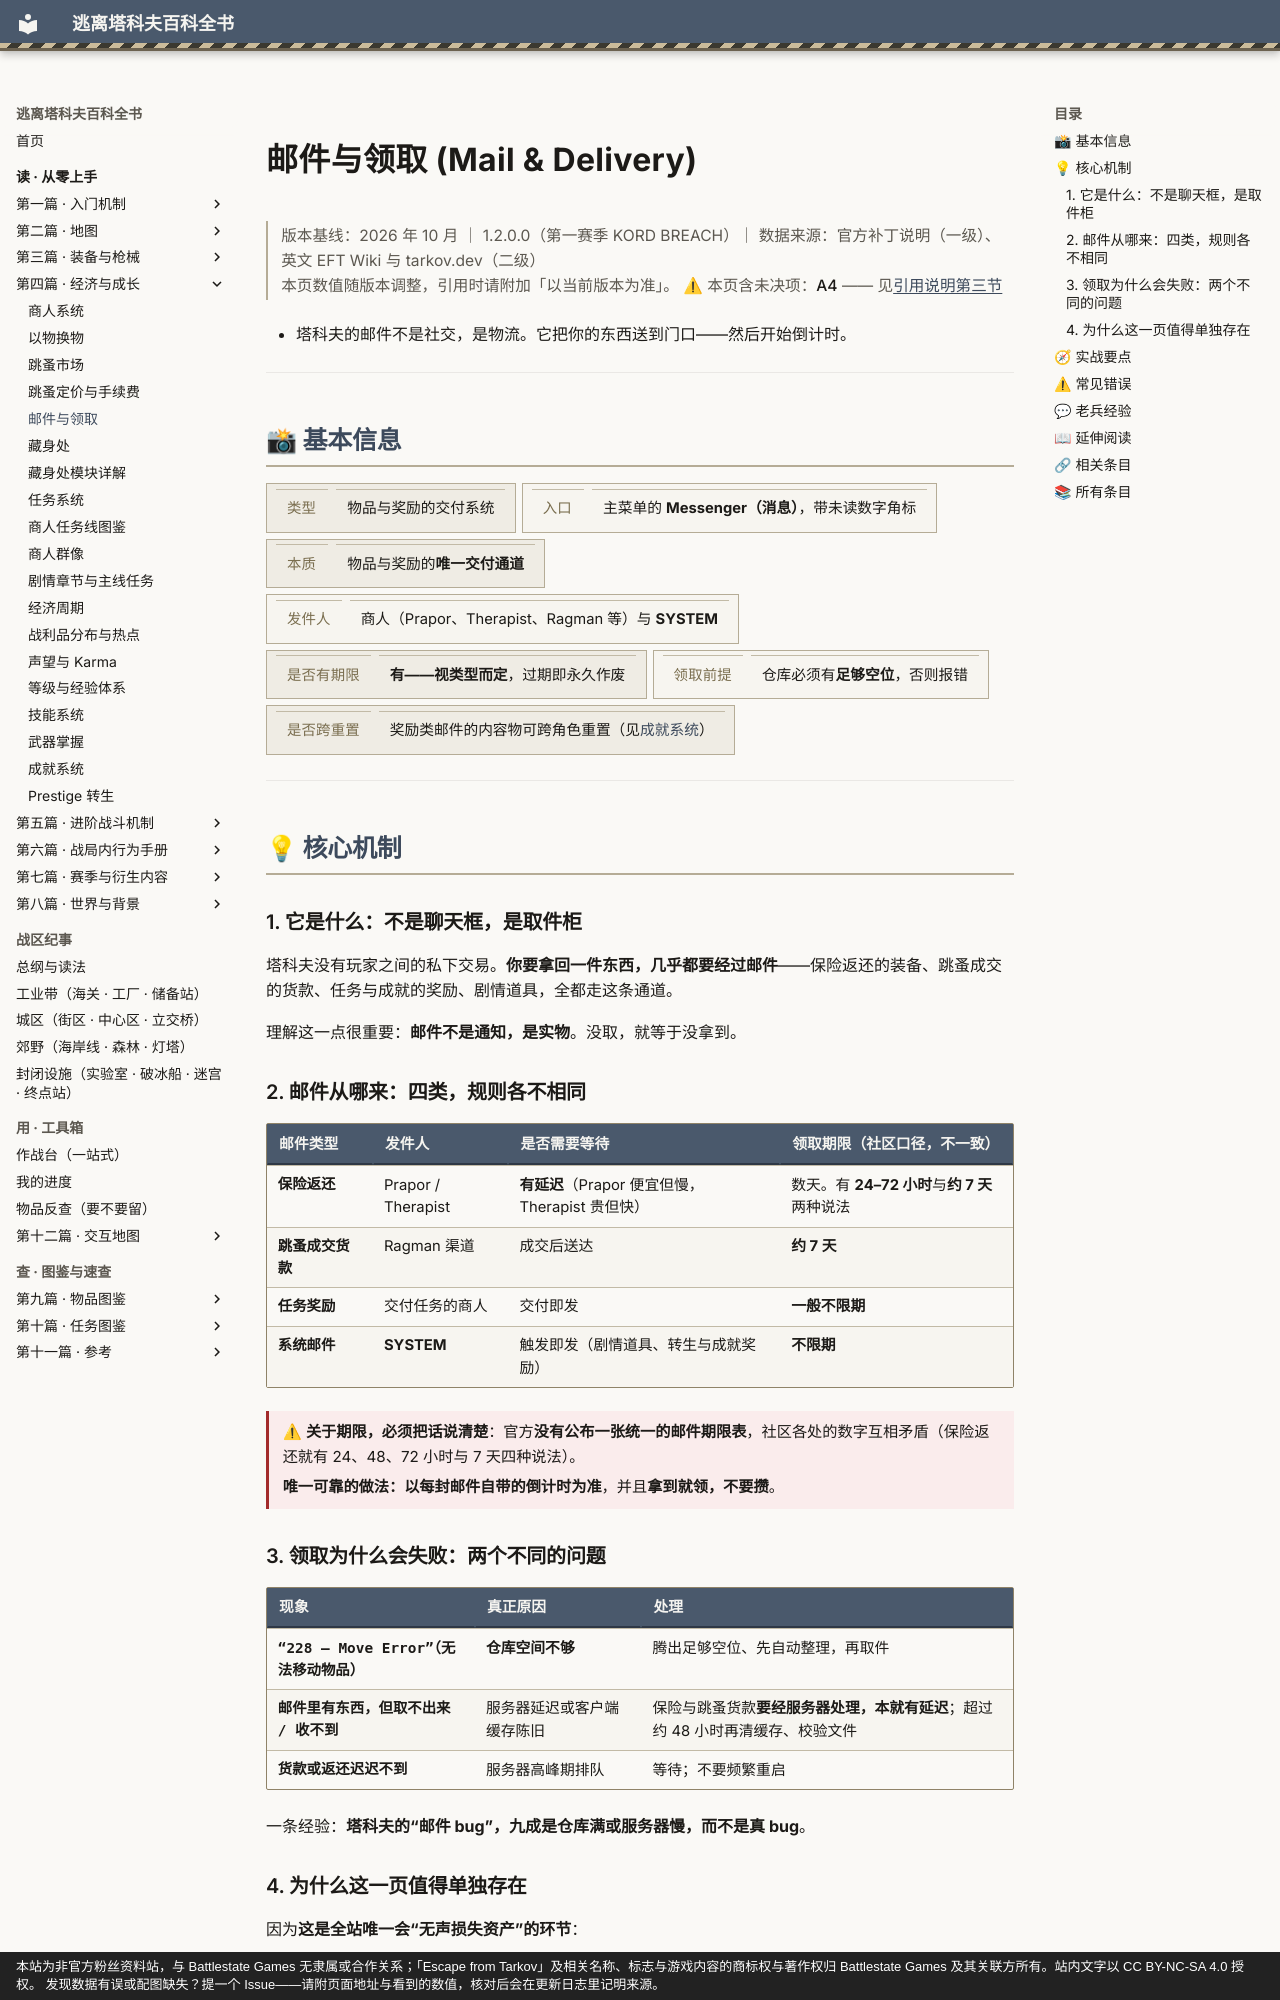

repository: GTX950L/tarkov-encyclopedia · page: entries/mail/index.html · generator: mkdocs · copyright: 本站为非官方粉丝资料站，与 Battlestate Games 无隶属或合作关系；「Escape from Tarkov」及相关名称、标志与游戏内容的商标权与著作权归 Battlestate Games 及其关联方所有。站内文字以 CC BY-NC-SA 4.0 授权。 发现数据有误或配图缺失？提一个 Issue——请附页面地址与看到的数值，核对后会在更新日志里记明来源。

---
description: "邮件与领取：塔科夫没有玩家之间的私下交易。你要拿回一件东西，几乎都要经过邮件——保险返还的装备、跳蚤成交的货款、任务与成就的奖励、剧…"  # 自动生成
tags:
  - 经济
  - 机制
  - 入门
---
# 邮件与领取 (Mail & Delivery)

<div class="tk-ver" data-search-exclude markdown>

> 版本基线：2026 年 10 月 ｜ 1.2.0.0（第一赛季 KORD BREACH）｜ 数据来源：官方补丁说明（一级）、英文 EFT Wiki 与 tarkov.dev（二级）  
> 本页数值随版本调整，引用时请附加「以当前版本为准」。
> ⚠ 本页含未决项：**A4** —— 见[引用说明第三节](../docs/citation.md)

</div>

<a id="top"></a>

- 塔科夫的邮件不是社交，是物流。它把你的东西送到门口——然后开始倒计时。

---

## 📸 基本信息

<div class="tk-kv-wrap" markdown>

| 项目 | 信息 |
|------|------|
| **类型** | 物品与奖励的交付系统 |
| **入口** | 主菜单的 **Messenger（消息）**，带未读数字角标 |
| **本质** | 物品与奖励的**唯一交付通道** |
| **发件人** | 商人（Prapor、Therapist、Ragman 等）与 **SYSTEM** |
| **是否有期限** | **有——视类型而定**，过期即永久作废 |
| **领取前提** | 仓库必须有**足够空位**，否则报错 |
| **是否跨重置** | 奖励类邮件的内容物可跨角色重置（见[成就系统](achievements.md)） |

</div>

---

## 💡 核心机制

<a id="what"></a>

### 1. 它是什么：不是聊天框，是取件柜

塔科夫没有玩家之间的私下交易。**你要拿回一件东西，几乎都要经过邮件**——保险返还的装备、跳蚤成交的货款、任务与成就的奖励、剧情道具，全都走这条通道。

理解这一点很重要：**邮件不是通知，是实物**。没取，就等于没拿到。

<a id="types"></a>

### 2. 邮件从哪来：四类，规则各不相同

| 邮件类型 | 发件人 | 是否需要等待 | 领取期限（**社区口径，不一致**） |
|----------|--------|-------------|-------------------------------|
| **保险返还** | Prapor / Therapist | **有延迟**（Prapor 便宜但慢，Therapist 贵但快） | 数天。有 **24–72 小时**与**约 7 天**两种说法 |
| **跳蚤成交货款** | Ragman 渠道 | 成交后送达 | **约 7 天** |
| **任务奖励** | 交付任务的商人 | 交付即发 | **一般不限期** |
| **系统邮件** | **SYSTEM** | 触发即发（剧情道具、转生与成就奖励） | **不限期** |

<div class="tk-note tk-note--warn" markdown>

> ⚠ **关于期限，必须把话说清楚**：官方**没有公布一张统一的邮件期限表**，社区各处的数字互相矛盾（保险返还就有 24、48、72 小时与 7 天四种说法）。
>
> **唯一可靠的做法：以每封邮件自带的倒计时为准**，并且**拿到就领，不要攒**。

</div>

<a id="claim"></a>
